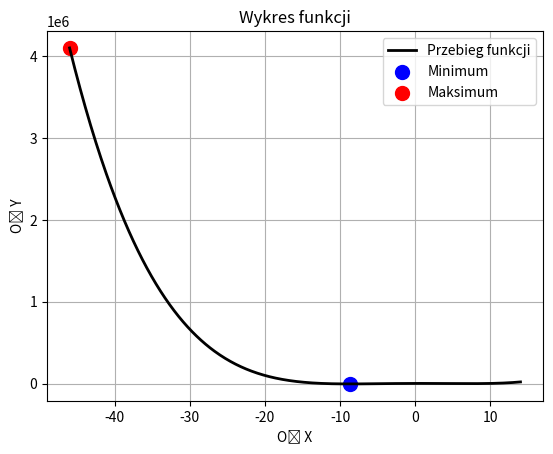

The script that saved this image:
import  numpy as np
import matplotlib.pyplot as plt

a = np.array([1,2,3,4]) #Wektor
b = np.matrix([[1,2],[3,4]]) #Macierz 

c = np.arange(0,10,3) #[0 3 6 9]
d = np.linspace(0,10,5) #[0  2.5  5  7.5  10]

#2.1
x = 3**12 - 5
#print(x)

x = np.array([2, 0.5]) @ np.matrix([[1,4],[-1,3]]) @ np.array([-1, -3])
#print(x)

x = np.linalg.det(np.matrix([[1, -2, 0],[-2, 4, 0],[2, -1, 7]]))
#print(x)

A = np.matrix([[1,2],[-1,0]])
b = np.array([-1,2])

#Ax = b
x = np.linalg.solve(A, b)
#print(x)

#2.2
x = np.array([1, 1, -129, 171, 1620])
x1 = -46
x2 = 14

y1 = x[0]*x1**4 + x[1]*x1**3 + x[2]*x1**2 + x[3]*x1 + x[4]
#print(f"f(-46) = {y1}")
y2 = x[0]*x2**4 + x[1]*x2**3 + x[2]*x2**2 + x[3]*x2 + x[4]
#print(f"f(14) = {y2}")

#3.1
y=[]
step = 0.1
for i in np.linspace(-46, 14, int(((14+46)/step)+1)):
    val = x[0]*i**4 + x[1]*i**3 + x[2]*i**2 + x[3]*i + x[4]
    y.append(float(val))

#print(f"Maksimum: {max(y)}")
#print(f"Minimum: {min(y)}")

#4.1
def findMinMax(x, xMin, xMax, step):
    y=[]
    for i in np.linspace(xMin, xMax, int(((xMax-xMin)/step)+1)):
        val = x[0]*i**4 + x[1]*i**3 + x[2]*i**2 + x[3]*i + x[4]
        y.append(float(val))
    return [min(y), max(y)]

print(findMinMax([1, 1, -129, 171, 1620], -46, 14, 0.1))

#4.2
def betterFindMinMax(x, xMin, xMax, step):
    t = np.linspace(xMin, xMax, int(((xMax-xMin)/step)+1))
    y=[]
    for i in t:
        val = 0
        for j in range(len(x)):
            val += x[j]*i**(len(x)-1-j)
        y.append(float(val))

    yMin = y[0]
    yMax = y[0]
    tMin = t[0]
    tMax = t[0]
    for i in range(len(y)):
        if y[i]>yMax:
            yMax=y[i]
            tMax=float(t[i])
        if y[i]<yMin:
            yMin=y[i]
            tMin=float(t[i])

    plt.plot(t, y, label="Przebieg funkcji", color="black", linewidth=2)
    plt.scatter(tMin, yMin, color="blue", s=100, label="Minimum")
    plt.scatter(tMax, yMax, color="red", s=100, label="Maksimum")

    plt.xlabel("Oś X")
    plt.ylabel("Oś Y")
    plt.title("Wykres funkcji")
    plt.grid(True)
    plt.legend()
    plt.show()
    return [yMin, yMax]

print(betterFindMinMax([1, 1, -129, 171, 1620], -46, 14, 0.1))